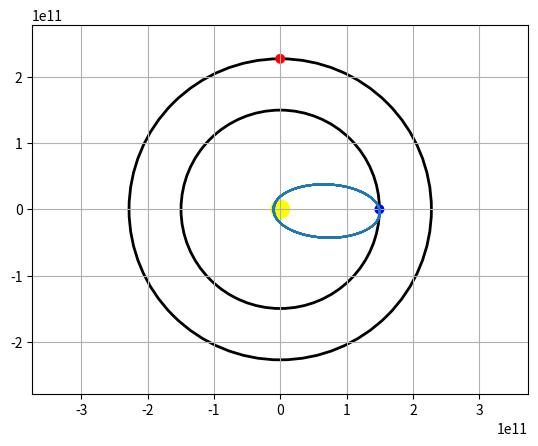

Recreate this plot in Python.
import math
import numpy as np
from scipy.integrate import ode
from matplotlib.patches import Ellipse
import matplotlib.pyplot as plt
import matplotlib.animation as anim
import time


# simulate circulation of earth / mars

def orb_E(t):
    AE = 149597870700.0      # starting at (AE,0)   circulation period 365 days
    
    
    p_E = np.array([ AE * math.cos(t*2*math.pi/31536000.0), 0.9999 * AE * math.sin(t*2*math.pi/31536000.0)])    

    return p_E
    
    
def orb_M(t):
    AE = 149597870700.0     # starting at (0,1.5173*AE)   circulation period 687 days
    
    
    p_M = np.array([ 1.524 * AE * math.sin(t*2.0*math.pi/59356800.0), 1.5173 * AE * math.cos(t*2.0*math.pi/59356800)])    

    return p_M


# ode for the rocket
# state x contains
# x[0] position on x axis
# x[1] position on y axis
# x[2] velocity in x direction
# x[3] velocity in y direction
def f(t, x, u, w): 

    p = np.array([x[0], x[1]]) # position of the rocket
    v = np.array([x[2], x[3]]) # velocity of the rocket

    AE = 149597870700

    # position of sun and planets
    p_S = np.array([0.0, 0.0]) * AE # sun
    # p_E = np.array([1.0, 0.0]) * AE # earth
    # p_M = np.array([0.0, 1.5173]) * AE # mars

    # mass of sun and planets
    m_S = 1.99e30 # sun
    m_E = 5.97e24 # earth
    m_M = 6.39e23 # mars

    G = 6.67408e-11

    # calculate acceleration due to gravity
    a = G * m_S * (p_S - p)/np.linalg.norm(p_S - p)**3      # sun
    a += G * m_E * (orb_E(t) - p)/np.linalg.norm(orb_E(t) - p)**3    # earth
    a += G * m_M * (orb_M(t) - p)/np.linalg.norm(orb_M(t) - p)**3    # mars
          
    
    dp = v
    dv = a + u * np.array([math.sin(w), math.cos(w)])

    dx = np.zeros(x.shape)
    dx[0] = dp[0]
    dx[1] = dp[1]
    dx[2] = dv[0]
    dx[3] = dv[1]

    return dx



if __name__ == "__main__":
    t0 = 0.0
    dt = 100000.0
    t1 = 2*365*24*60*60.0
    AE = 149597870700

    p0 = np.array([6770000.0 + AE, 0]) # rocket starts on a satellite orbit 400 km above sea level
    v0 = np.array([0, 7860.0])   # about first cosmic velocity
    

    x0 = np.concatenate((p0, v0))

    integrator = ode(f)#.set_integrator('zvode')
    integrator.set_initial_value(x0, t0)        

    n = int(np.ceil((2*365*24*60*60.0)/100000.0))
    u = np.zeros((n,1))    # thrust u 
    w = np.zeros((n,1))    # angle w of thrust u
    

    n = int(np.ceil((t1-t0)/dt))+1
    Ts = np.zeros((n,1))
    Xs = np.zeros((n, len(x0)))
    Ts[0] = t0
    Xs[0] = x0
    i = 1
    while integrator.successful() and integrator.t < t1:
        integrator.set_f_params(u[i-1],w[i-1])
        Ts[i] = integrator.t + dt        
        Xs[i] = integrator.integrate(integrator.t+dt)
       # print(Xs[i][2])
       # print(Ts[i], Xs[i])
        i += 1

    earth_orbit = Ellipse((0,0), 2*AE, 2*0.9999*AE)
    earth = Ellipse((1*AE,0), 0.1*AE, 0.1*AE)
    mars_orbit = Ellipse((0,0), 2*1.524*AE, 2*1.5173*AE)
    mars = Ellipse((0,1.5173*AE), 0.1*AE, 0.1*AE)
    sun = Ellipse((0,0),0.2*AE,0.2*AE)

    a = plt.subplot(111, aspect='equal')

    a.add_artist(mars_orbit)
    a.add_artist(earth_orbit)
    a.add_artist(sun)
    a.add_artist(earth)
    a.add_artist(mars)
    #earth_orbit.set_facecolor('blue')
    #earth_orbit.set_alpha(0.2)
    earth_orbit.set_linewidth(2)
    earth_orbit.set_fill(False)
    #mars_orbit.set_facecolor('red')
    #mars_orbit.set_alpha(0.2)
    mars_orbit.set_linewidth(2)
    mars_orbit.set_fill(False)
    sun.set_alpha(1)
    sun.set_facecolor('yellow')
    earth.set_alpha(1)
    earth.set_facecolor('blue') 
    mars.set_alpha(1)
    mars.set_facecolor('red')


#    fig = plt.figure()
#    ax1 = fig.add_subplot(1,1,1)

#    def animate(i):
#        xar = []
#        yar = []
#        for eachLine in Xs:
#            xar.append(Xs[i,0])
#            yar.append(Xs[i,1])
#        ax1.clear()
#        ax1.plot(xar,yar)

#    ani = anim.FuncAnimation(fig, animate, interval=1000)


    plt.axis('equal')
    plt.ylim([-2.5*AE, 2.5*AE])
    plt.xlim([-2.5*AE, 2.5*AE])
    plt.grid('on')
    plt.plot(Xs[:,0], Xs[:,1])
    plt.show()
    pass

